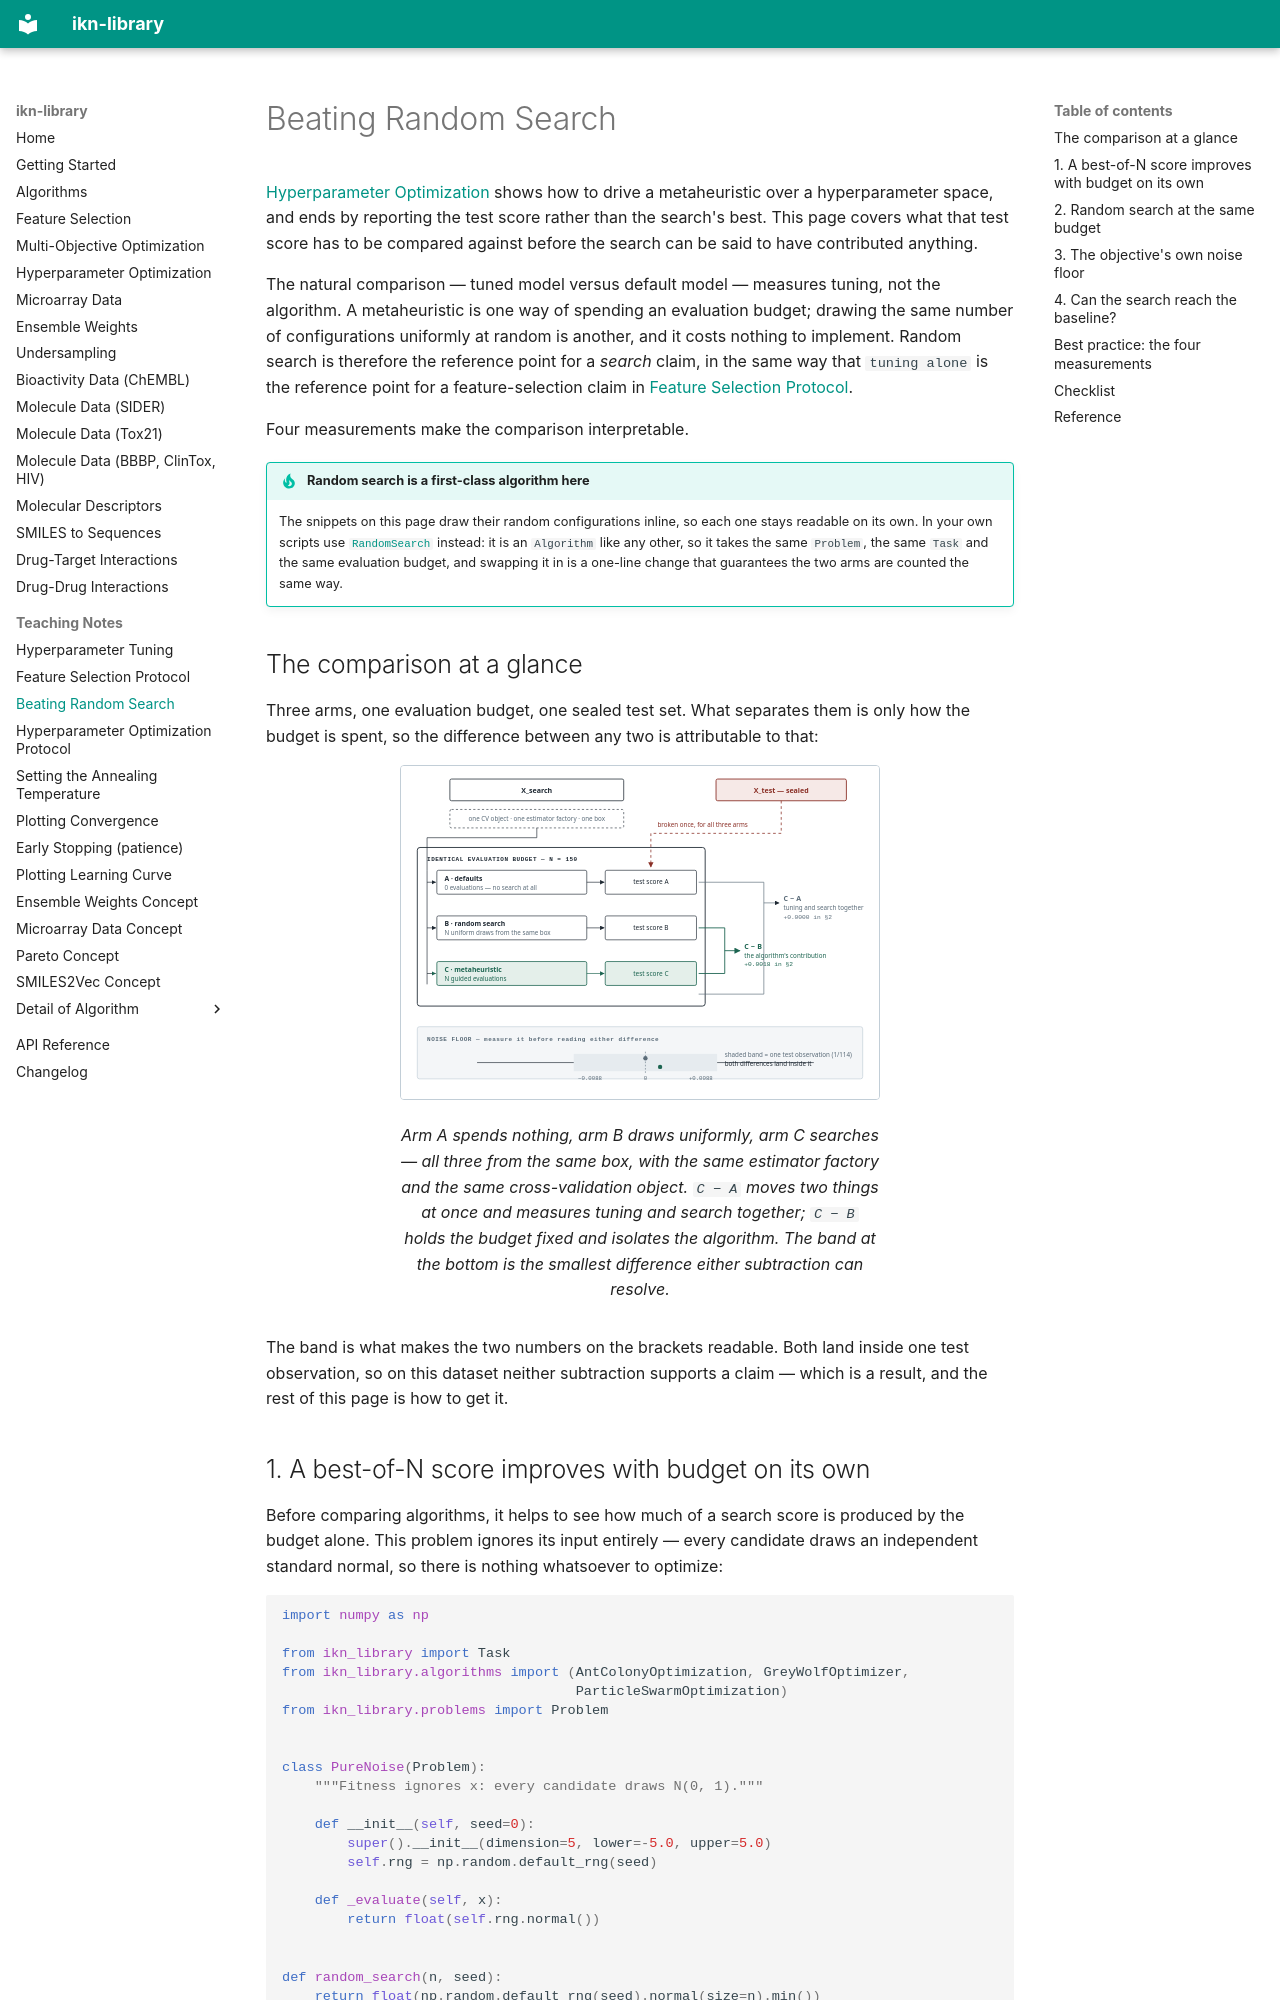

repository: ismankrn/ikn-library · page: beating-random-search/index.html · generator: mkdocs

# Beating Random Search

[Hyperparameter Optimization](parameter-optimization.md) shows how to
drive a metaheuristic over a hyperparameter space, and ends by reporting
the test score rather than the search's best. This page covers what that
test score has to be compared against before the search can be said to
have contributed anything.

The natural comparison — tuned model versus default model — measures
tuning, not the algorithm. A metaheuristic is one way of spending an
evaluation budget; drawing the same number of configurations uniformly
at random is another, and it costs nothing to implement. Random search
is therefore the reference point for a *search* claim, in the same way
that `tuning alone` is the reference point for a feature-selection
claim in [Feature Selection Protocol](feature-selection-protocol.md).

Four measurements make the comparison interpretable.

!!! tip "Random search is a first-class algorithm here"
    The snippets on this page draw their random configurations inline,
    so each one stays readable on its own. In your own scripts use
    [`RandomSearch`](algorithm-details/random-search.md) instead: it is
    an `Algorithm` like any other, so it takes the same `Problem`, the
    same `Task` and the same evaluation budget, and swapping it in is a
    one-line change that guarantees the two arms are counted the same
    way.
